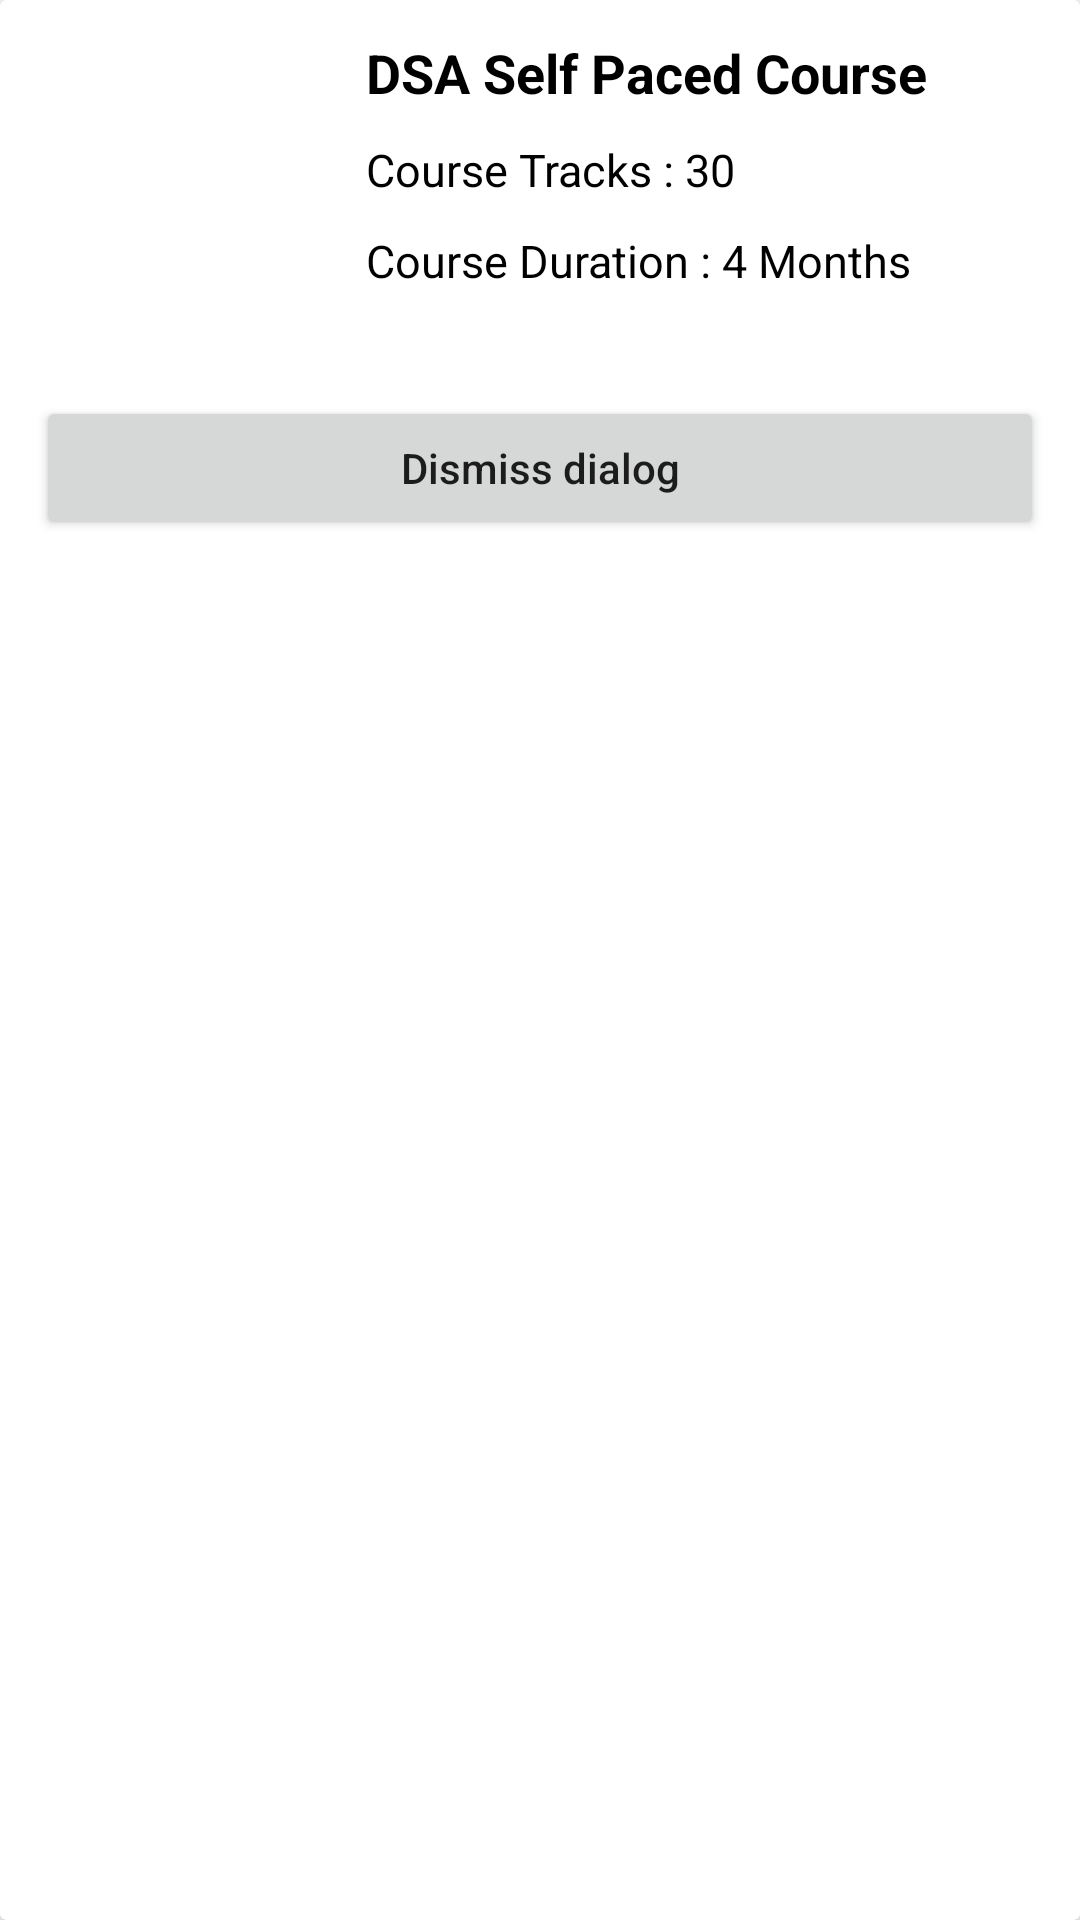

This screen was rendered from an Android layout file. Write that file and the resources it references.
<!-- AndroidManifest.xml: application theme Theme.MyRVApp -->
<!-- res/layout/bottom_sheet_dialog.xml -->
<?xml version="1.0" encoding="utf-8"?>
<androidx.cardview.widget.CardView
    xmlns:android="http://schemas.android.com/apk/res/android"
    android:layout_width="match_parent"
    android:layout_height="wrap_content">

    <RelativeLayout
        android:layout_width="match_parent"
        android:layout_height="wrap_content"
        android:layout_margin="2dp">

        
        <ImageView
            android:id="@+id/idIVCourse"
            android:layout_width="100dp"
            android:layout_height="100dp"
            android:layout_margin="10dp"
            android:src="@drawable/ic_launcher_foreground" />

        
        <TextView
            android:id="@+id/idTVCourseName"
            android:layout_width="match_parent"
            android:layout_height="wrap_content"
            android:layout_marginTop="10dp"
            android:layout_toEndOf="@id/idIVCourse"
            android:layout_toRightOf="@id/idIVCourse"
            android:text="DSA Self Paced Course"
            android:textColor="@color/black"
            android:textSize="18sp"
            android:textStyle="bold" />

        
        <TextView
            android:id="@+id/idTVCourseTracks"
            android:layout_width="match_parent"
            android:layout_height="wrap_content"
            android:layout_below="@id/idTVCourseName"
            android:layout_marginTop="10dp"
            android:layout_toEndOf="@id/idIVCourse"
            android:layout_toRightOf="@id/idIVCourse"
            android:text="Course Tracks : 30"
            android:textColor="@color/black"
            android:textSize="15sp" />

        
        <TextView
            android:id="@+id/idTVCourseDuration"
            android:layout_width="match_parent"
            android:layout_height="wrap_content"
            android:layout_below="@id/idTVCourseTracks"
            android:layout_marginTop="10dp"
            android:layout_toEndOf="@id/idIVCourse"
            android:layout_toRightOf="@id/idIVCourse"
            android:text="Course Duration : 4 Months"
            android:textColor="@color/black"
            android:textSize="15sp" />

        
        <Button
            android:id="@+id/idBtnDismiss"
            android:layout_width="match_parent"
            android:layout_height="wrap_content"
            android:layout_below="@id/idIVCourse"
            android:layout_marginStart="10dp"
            android:layout_marginTop="10dp"
            android:layout_marginEnd="10dp"
            android:layout_marginBottom="10dp"
            android:text="Dismiss dialog"
            android:textAllCaps="false" />

    </RelativeLayout>

</androidx.cardview.widget.CardView>
<!-- resources referenced by this layout -->
<resources>
  <style name="Theme.MyRVApp" parent="Theme.MaterialComponents.DayNight.NoActionBar">
          
          <item name="colorPrimary">@color/purple_500</item>
          <item name="colorPrimaryVariant">@color/purple_700</item>
          <item name="colorOnPrimary">@color/white</item>
          
          <item name="colorSecondary">@color/teal_200</item>
          <item name="colorSecondaryVariant">@color/teal_700</item>
          <item name="colorOnSecondary">@color/black</item>
          
          <item name="android:statusBarColor">?attr/colorPrimaryVariant</item>
          
      </style>
  <!-- not gathered from this repository: default colours our renderer supplied (Android Studio template values) -->
  <color name="purple_500">#FF6200EE</color>
  <color name="purple_700">#FF3700B3</color>
  <color name="teal_200">#FF03DAC5</color>
  <color name="teal_700">#FF018786</color>
  <color name="black">#FF000000</color>
  <color name="white">#FFFFFFFF</color>
</resources>
